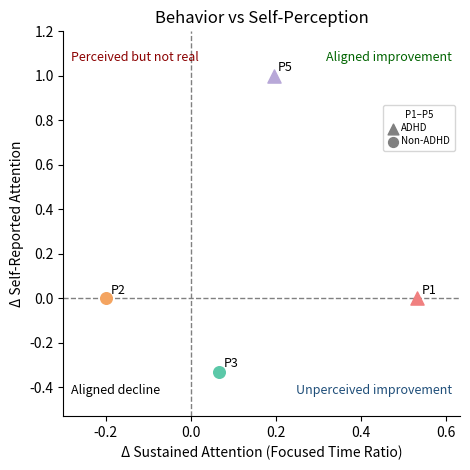

The matplotlib source for this figure:
import matplotlib.pyplot as plt
import numpy as np

# ===== 数据 =====
participants = ['P1','P2','P3','P5']

focus_base = np.array([0.352, 0.955, 0.7387, 0.7499])
focus_sys  = np.array([0.884, 0.756, 0.8058, 0.9444])

delta_attention = focus_sys - focus_base

delta_self = np.array([
    0.0,    # P1
    0.0,    # P2
   -0.33,   # P3
    1.0     # P5
])

# ===== 配色与 fig1 一致 =====
colors = ['#F08080', '#F4A460', '#5BC8A8', '#B8A8D8']  # P1, P2, P3, P5

# ===== 画图 =====
fig, ax = plt.subplots(figsize=(4.8, 4.8))

# scatter — ADHD 用实心三角形，非 ADHD 用实心圆形
adhd_ids = {'P1', 'P5'}
legend_adhd = legend_nonadhd = None
for i, p in enumerate(participants):
    if p in adhd_ids:
        sc = ax.scatter(delta_attention[i], delta_self[i],
                        s=90, c=[colors[i]], marker='^', zorder=3)
        if legend_adhd is None:
            legend_adhd = sc
    else:
        sc = ax.scatter(delta_attention[i], delta_self[i],
                        s=70, c=[colors[i]], marker='o', zorder=3)
        if legend_nonadhd is None:
            legend_nonadhd = sc

# label 每个点
for i, p in enumerate(participants):
    ax.text(delta_attention[i] + 0.01,
            delta_self[i] + 0.02,
            p,
            fontsize=9)

# 图例：三角 = ADHD，圆 = 非 ADHD
ax.scatter([], [], marker='^', color='gray', s=60, label='ADHD')
ax.scatter([], [], marker='o', color='gray', s=50, label='Non-ADHD')
ax.legend(title='P1–P5', loc='upper right', bbox_to_anchor=(1.0, 0.82),
          fontsize=7, title_fontsize=7,
          handlelength=1, handletextpad=0.4, borderpad=0.5, labelspacing=0.3)

# ===== 四象限线 =====
ax.axhline(0, linestyle='--', color='gray', linewidth=1)
ax.axvline(0, linestyle='--', color='gray', linewidth=1)

# ===== 象限文字 =====
# 注意：用 axes fraction 坐标，避免随数据变化跑偏
ax.text(0.98, 0.95, "Aligned improvement",
        transform=ax.transAxes,
        ha='right', va='top',
        fontsize=9, color='darkgreen')

ax.text(0.98, 0.05, "Unperceived improvement",
        transform=ax.transAxes,
        ha='right', va='bottom',
        fontsize=9, color='#1f4e79')

ax.text(0.02, 0.95, "Perceived but not real",
        transform=ax.transAxes,
        ha='left', va='top',
        fontsize=9, color='#8b0000')

ax.text(0.02, 0.05, "Aligned decline",
        transform=ax.transAxes,
        ha='left', va='bottom',
        fontsize=9, color='black')

# ===== 坐标轴标签 =====
ax.set_xlabel("Δ Sustained Attention (Focused Time Ratio)")
ax.set_ylabel("Δ Self-Reported Attention")

ax.set_title("Behavior vs Self-Perception")

# ===== 样式优化 =====
ax.spines['top'].set_visible(False)
ax.spines['right'].set_visible(False)

# 让图更居中好看
ax.set_xlim(min(delta_attention)-0.1, max(delta_attention)+0.1)
ax.set_ylim(min(delta_self)-0.2, max(delta_self)+0.2)

plt.tight_layout()
plt.savefig("behavior_vs_self_report.pdf", dpi=300)
plt.show()
